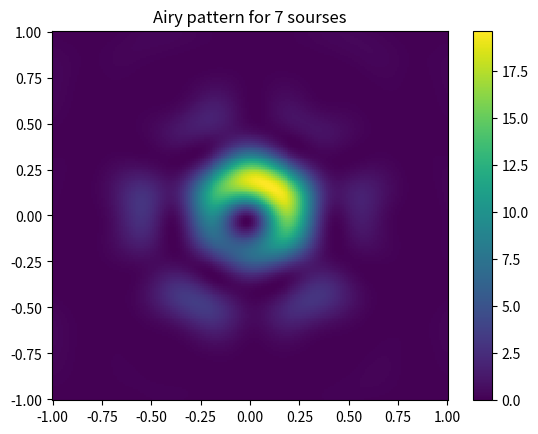
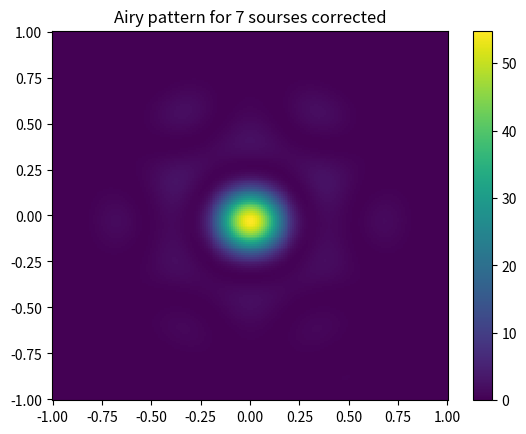

Source code (Python) for these figures, in order:
import cmath as cm
import math as m
import numpy as np
import matplotlib.pyplot as plt
from scipy.special import jvp
from math import *

'''Constants in SI'''
R = 1e-3
a = 5e-4
lmbd = 720e-9
k = 2 * cm.pi / lmbd
E0 = 1
z = 1
N = 201

teta_max = 1 * R
tetas = np.linspace(-teta_max, teta_max, N, endpoint=True)


def f_constants(teta_x: float, teta_y: float, E=E0):
    if teta_x == 0 and teta_y == 0:
        return pi * a ** 2 * E / (lmbd * z)
    sq = m.sqrt(teta_x ** 2 + teta_y ** 2)
    j = jvp(1, k * a * sq, 0)
    return a * E * j / (z * sq)


def certain_e(teta_x: float, teta_y: float, phase: float):
    return cm.exp(complex('j') * (-(k * R) * (teta_x + teta_y) + phase))


def i_n_sources(coord_arr, phase_arr, teta_x: float, teta_y: float):
    exps = np.array(
        [certain_e(coords[0] * teta_x, coords[1] * teta_y, phase) for coords, phase in zip(coord_arr, phase_arr)])
    res_exp = np.sum(exps)
    return f_constants(teta_x, teta_y) ** 2 * (res_exp.real ** 2 + res_exp.imag ** 2)


def num_py_arr_n(coords, tetas, phase_arr=None):
    if phase_arr is None:
        phase_arr = [0, 0, 0, 0]
    return np.array([[i_n_sources(coords, phase_arr, x, y) for y in tetas] for x in tetas])


def show_graf_n(tetas, coords, fi_arr, title='Airy pattern for 7 sourses'):
    # print(fi_arr / 2 / pi)
    i_2d_arr = num_py_arr_n(coords, tetas, fi_arr)
    fig, ax = plt.subplots()
    ax.set_title(title)
    cf = ax.pcolormesh(tetas / R, tetas / R, i_2d_arr)
    # for i in range(len(fi_arr)):
    #       plt.arrow(0, 0, cos(fi_arr[i]) / 2, sin(fi_arr[i]) / 2, width = 0.02, color="black")
    fig.colorbar(cf, ax=ax)
    plt.savefig(title)


coords_7 = [(0, 0), (1, 0), (1 / 2, sqrt(3) / 2), (-1 / 2, sqrt(3) / 2), (-1, 0), (-1 / 2, -sqrt(3) / 2),
            (1 / 2, -sqrt(3) / 2)]

coords_4 = [(1/2, 1/2), (-1/2, 1/2), (-1/2, -1/2), (1/2, -1/2)]
fi_0 = np.linspace(0, 2*pi, 7)

print(fi_0)
show_graf_n(tetas, coords_7, fi_0, 'Airy pattern for 7 sourses')


def find_better_phase_n(coords, real_phase_arr, plus_arr, tetas, size_of_point=3, steps=100):
    # Фукция ищёт поправку к plus_arr, при постоянном phase_arr
    plus_phase = np.zeros(len(real_phase_arr))
    deltas = np.linspace(0, 2 * pi, steps)
    new_tetas = tetas[len(tetas) // 2 - size_of_point: len(tetas) // 2 + size_of_point]

    def i_in_focus(delta, i=0):
        # Средняя интенсивность в квадрате 2*size_of_points+1
        pluser = real_phase_arr + plus_arr + plus_phase
        pluser[i] += delta
        return np.array([([i_n_sources(coords, pluser, x, y) for y in new_tetas]) for x in new_tetas]).mean()

    for i in range(len(real_phase_arr)):
        better_delta = max(deltas, key=lambda x: i_in_focus(x, i))
        # print(better_delta / pi)
        plus_phase[i] = better_delta

    return plus_phase


plus_arr = np.zeros(len(fi_0))
plus_arr = find_better_phase_n(coords_7, fi_0, plus_arr, tetas)

print(fi_0 + plus_arr)
show_graf_n(tetas, coords_7, fi_0 + plus_arr, 'Airy pattern for 7 sourses corrected')
